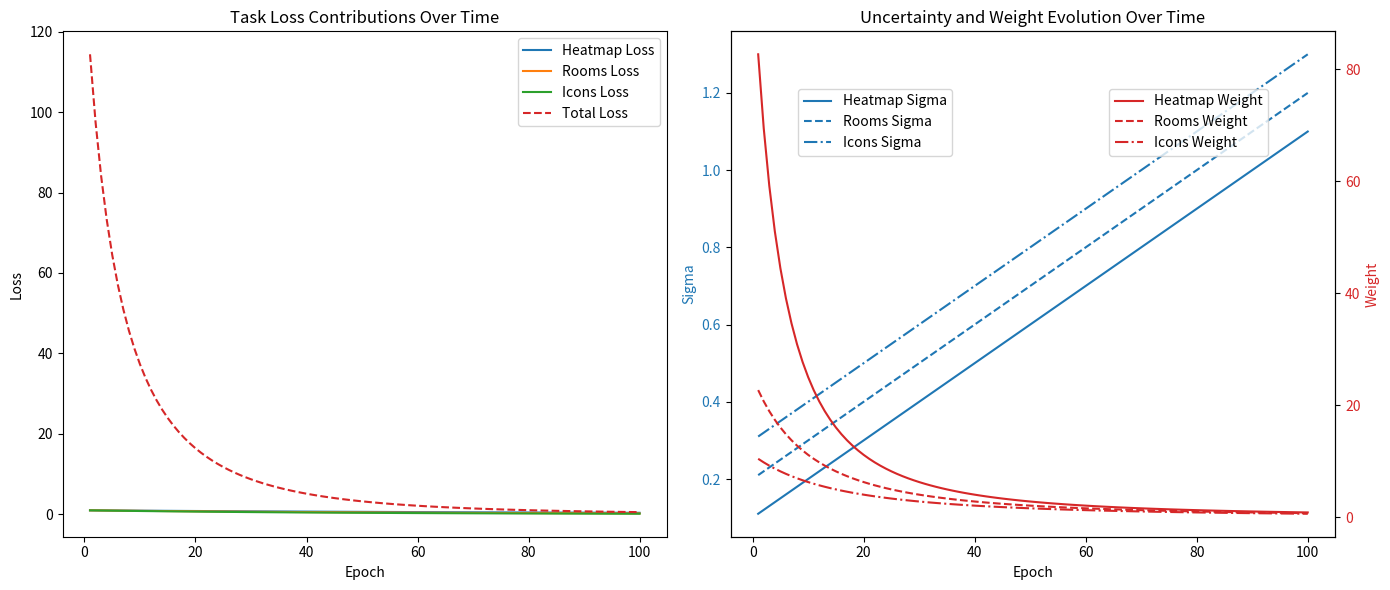

This chart was generated by the following Python code:
import numpy as np
import matplotlib.pyplot as plt

# Parameters
num_epochs = 100
num_samples = 100
img_size = 64
num_classes = 3

# Simulate synthetic data (random values for illustration)
heatmaps = np.random.rand(num_samples, img_size, img_size)
rooms = np.random.randint(0, num_classes, (num_samples, img_size, img_size))
icons = np.random.randint(0, num_classes, (num_samples, img_size, img_size))

# Simulate losses, uncertainties, and weights over epochs
epochs = np.arange(1, num_epochs + 1)
loss_heatmap = np.exp(-0.01 * epochs)  # Simulated decreasing loss
loss_rooms = np.exp(-0.015 * epochs)   # Simulated decreasing loss
loss_icons = np.exp(-0.02 * epochs)    # Simulated decreasing loss

sigma_heatmap = 0.1 + 0.01 * epochs    # Simulated increasing uncertainty
sigma_rooms = 0.2 + 0.01 * epochs      # Simulated increasing uncertainty
sigma_icons = 0.3 + 0.01 * epochs      # Simulated increasing uncertainty

weight_heatmap = 1 / (sigma_heatmap ** 2)
weight_rooms = 1 / (sigma_rooms ** 2)
weight_icons = 1 / (sigma_icons ** 2)

# Total loss (weighted sum)
total_loss = (weight_heatmap * loss_heatmap + weight_rooms * loss_rooms + weight_icons * loss_icons)

# Plotting
fig, axs = plt.subplots(1, 2, figsize=(14, 6))

# Plot 1: Task Loss Contributions Over Time
axs[0].plot(epochs, loss_heatmap, label='Heatmap Loss')
axs[0].plot(epochs, loss_rooms, label='Rooms Loss')
axs[0].plot(epochs, loss_icons, label='Icons Loss')
axs[0].plot(epochs, total_loss, label='Total Loss', linestyle='--')
axs[0].set_xlabel('Epoch')
axs[0].set_ylabel('Loss')
axs[0].legend()
axs[0].set_title('Task Loss Contributions Over Time')

# Plot 2: Uncertainty and Weight Evolution
color = 'tab:blue'
axs2 = axs[1].twinx()
axs[1].plot(epochs, sigma_heatmap, label='Heatmap Sigma', color=color)
axs[1].plot(epochs, sigma_rooms, label='Rooms Sigma', linestyle='--', color=color)
axs[1].plot(epochs, sigma_icons, label='Icons Sigma', linestyle='-.', color=color)
axs[1].set_xlabel('Epoch')
axs[1].set_ylabel('Sigma', color=color)
axs[1].tick_params(axis='y', labelcolor=color)
axs[1].legend(loc='upper left', bbox_to_anchor=(0.1, 0.9))

color = 'tab:red'
axs2.plot(epochs, weight_heatmap, label='Heatmap Weight', color=color)
axs2.plot(epochs, weight_rooms, label='Rooms Weight', linestyle='--', color=color)
axs2.plot(epochs, weight_icons, label='Icons Weight', linestyle='-.', color=color)
axs2.set_ylabel('Weight', color=color)
axs2.tick_params(axis='y', labelcolor=color)
axs2.legend(loc='upper right', bbox_to_anchor=(0.9, 0.9))

axs[1].set_title('Uncertainty and Weight Evolution Over Time')

fig.tight_layout()
plt.show()
